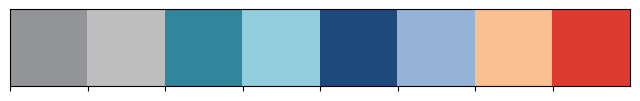
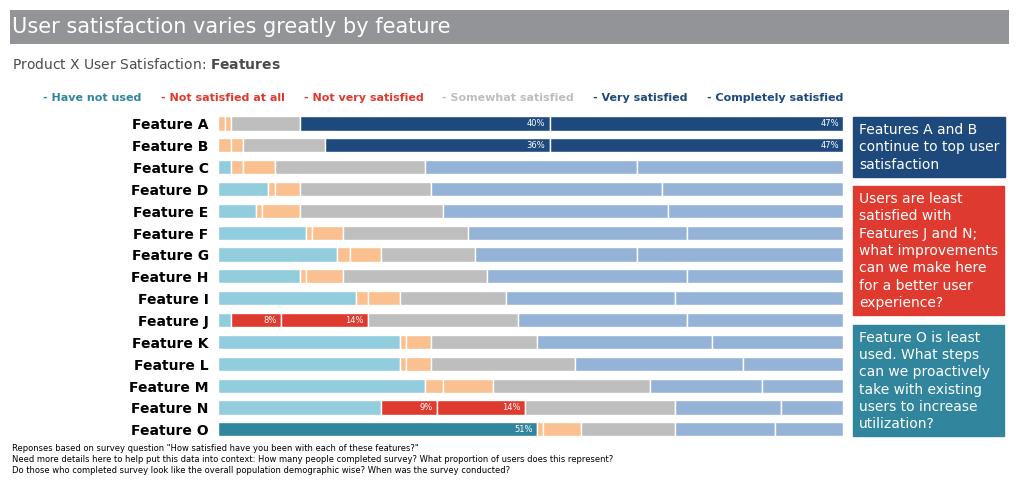

The script that saved these images, in order:
#!/usr/bin/env python
# coding: utf-8

import matplotlib
from matplotlib import transforms, patches, pyplot as plt
from mpl_toolkits.axes_grid1.inset_locator import inset_axes
import numpy as np
import seaborn as sns


# inline matplotlib plots
get_ipython().run_line_magic('matplotlib', 'inline')


# define colors
GRAY7, GRAY9 = '#929497', '#BFBEBE'
BLUE_GREEN = '#31859D'
BLUE_GREEN_LIGHT ='#92CDDD'
BLUE_DARK = '#1E497D'
BLUE_LIGHT = '#95B3D7'
ORANGE_LIGHT = '#FBC08F'
RED3 = '#DE3A2F'


def hex_to_rgb(hex_value):
  h = hex_value.lstrip('#')
  return tuple(int(h[i:i + 2], 16) / 255.0 for i in (0, 2, 4))

def print_colors(colors):
    rgb_colors = list(map(hex_to_rgb, colors))
    sns.palplot(rgb_colors)


print_colors([
        GRAY7,
        GRAY9,
        BLUE_GREEN,
        BLUE_GREEN_LIGHT,
        BLUE_DARK,
        BLUE_LIGHT,
        ORANGE_LIGHT,
        RED3
        ])


# configure plot font family to Arial
plt.rcParams['font.family'] = 'Arial'
# configure mathtext bold and italic font family to Arial
matplotlib.rcParams['mathtext.fontset'] = 'custom'
matplotlib.rcParams['mathtext.bf'] = 'Arial:bold'
matplotlib.rcParams['mathtext.it'] = 'Arial:italic'


# Returns the x coordinates of a text element on a given axis of a given
# figure.
# Used to position elements on the canvas
# Returns object with attributes:
#   x0 coordinate of the text element
#   x1 coordinate of the text element
#   y0 coordinate of the text element
#   y1 coordinate of the text element
def get_text_coordinates(text_element, ax, fig):
        x0 = text_element.get_window_extent(fig.canvas.get_renderer()).x0
        x1 = text_element.get_window_extent(fig.canvas.get_renderer()).x1
        y0 = text_element.get_window_extent(fig.canvas.get_renderer()).y0
        y1 = text_element.get_window_extent(fig.canvas.get_renderer()).y1
        return {
                 'x0': round(ax.transData.inverted().transform_point((x0, 0))[0], 2),
                 'x1': round(ax.transData.inverted().transform_point((x1, 0))[0], 2),
                 'y0': round(ax.transData.inverted().transform_point((0, y0))[1], 2),
                 'y1': round(ax.transData.inverted().transform_point((0, y1))[1], 2)
               }


# A to O
features = ['A', 'B', 'C', 'D', 'E', 'F', 'G', 'H', 'I', 'J', 'K' ,'L', 'M', 'N', 'O']
feature_labels = [f'Feature {x}' for x in features]


X_values = [
        [0, 1, 1, 11, 40, 47],   # A
        [0, 2, 2, 13, 36, 47],   # B
        [2, 2, 5, 24, 34, 33],   # C
        [8, 1, 4, 21, 37, 29],   # D
        [6, 1, 6, 23, 36, 28],   # E
        [14, 1, 5, 20, 35, 25],  # F
        [19, 2, 5, 15, 26, 33],  # G
        [13, 1, 6, 23, 32, 25],  # H
        [22, 2, 5, 17, 27, 27],  # I
        [2, 8, 14, 24, 27, 25],  # J
        [29, 1, 4, 17, 28, 21],  # K
        [29, 1, 4, 23, 27, 16],  # L
        [33, 3, 8, 25, 18, 13],  # M
        [26, 9, 14, 24, 17, 10], # N
        [51, 1, 6, 15, 16, 11]   # O
        ]


colors = [
        ([BLUE_GREEN_LIGHT] + [ORANGE_LIGHT]*2 + [GRAY9] + [BLUE_DARK]*2),   # A
        ([BLUE_GREEN_LIGHT] + [ORANGE_LIGHT]*2 + [GRAY9] + [BLUE_DARK]*2),   # B
        ([BLUE_GREEN_LIGHT] + [ORANGE_LIGHT]*2 + [GRAY9] + [BLUE_LIGHT]*2),  # C
        ([BLUE_GREEN_LIGHT] + [ORANGE_LIGHT]*2 + [GRAY9] + [BLUE_LIGHT]*2),  # D
        ([BLUE_GREEN_LIGHT] + [ORANGE_LIGHT]*2 + [GRAY9] + [BLUE_LIGHT]*2),  # E
        ([BLUE_GREEN_LIGHT] + [ORANGE_LIGHT]*2 + [GRAY9] + [BLUE_LIGHT]*2),  # F
        ([BLUE_GREEN_LIGHT] + [ORANGE_LIGHT]*2 + [GRAY9] + [BLUE_LIGHT]*2),  # G
        ([BLUE_GREEN_LIGHT] + [ORANGE_LIGHT]*2 + [GRAY9] + [BLUE_LIGHT]*2),  # H
        ([BLUE_GREEN_LIGHT] + [ORANGE_LIGHT]*2 + [GRAY9] + [BLUE_LIGHT]*2),  # I
        ([BLUE_GREEN_LIGHT] + [RED3]*2    + [GRAY9] + [BLUE_LIGHT]*2),       # J
        ([BLUE_GREEN_LIGHT] + [ORANGE_LIGHT]*2 + [GRAY9] + [BLUE_LIGHT]*2),  # K
        ([BLUE_GREEN_LIGHT] + [ORANGE_LIGHT]*2 + [GRAY9] + [BLUE_LIGHT]*2),  # L
        ([BLUE_GREEN_LIGHT] + [ORANGE_LIGHT]*2 + [GRAY9] + [BLUE_LIGHT]*2),  # M
        ([BLUE_GREEN_LIGHT] + [RED3]*2    + [GRAY9] + [BLUE_LIGHT]*2),       # N
        ([BLUE_GREEN] + [ORANGE_LIGHT]*2 + [GRAY9] + [BLUE_LIGHT]*2)         # 0
        ]

colors


feature_labels


X_values_reversed_transposed = np.array(X_values[::-1]).T.tolist()
colors_reversed_transposed = np.array(colors[::-1]).T.tolist()
feature_labels_reversed = feature_labels[::-1]


# create a horizontal stacked bar chart
fig, ax = plt.subplots(figsize=(25, 7),  # width, height in inches
                          dpi=110)       # resolution of the figure

# tune the subplot layout by setting sides of the figure
fig.subplots_adjust(left=0.28, right=0.53, top=0.61, bottom=0.107)

widths = np.cumsum(X_values, axis=1)[::-1].T.tolist()

for i, (colname, color) in enumerate(zip(X_values_reversed_transposed, colors_reversed_transposed)):
    bars = ax.barh(feature_labels_reversed,
             colname,
             color=color,
             edgecolor='white',
             height=0.65,
             left=np.sum(X_values_reversed_transposed[:i], axis=0))


    for j, b in enumerate(bars):
            # 3% is too small to display the label
            if b.get_width() <= 3:
                continue

            # We could annotate all values, but only need to draw attention
            # to these specific ones
            if color[j] not in [BLUE_DARK, RED3, BLUE_GREEN]:
                continue

            width = widths[i][j]

            plt.text(width - 0.7, b.get_y() + b.get_height() / 2,
                     f'{b.get_width():.0f}%',
                     ha='right',
                     va='center',
                     fontsize=6,
                     color='white')

# set y ticks and labels
ax.set_yticks(range(len(feature_labels_reversed)))
ax.set_yticklabels(feature_labels_reversed, fontsize=10, fontweight='bold')

# set x axis limits
ax.set_xlim(0, 100)

# set x ticks and labels
ax.set_xticks([0, 25, 50, 75, 100])

ax.tick_params(top=False, bottom=False, left=False, labelbottom=False, labeltop=False)
ax.tick_params(color=GRAY7)
ax.spines['top'].set_visible(False)
ax.spines['left'].set_visible(False)
ax.spines['right'].set_visible(False)
ax.spines['bottom'].set_visible(False)

# Legend
legends_end_x1 = 100

legend_texts = [
    '- Have not used',
    '- Not satisfied at all',
    '- Not very satisfied',
    '- Somewhat satisfied',
    '- Very satisfied',
    '- Completely satisfied',
]

legend_fontsize = 8

# Drawing the elements to get their size with respect to coordinates to
# calculate the starting position given the end position and the desired spacing
legends_length = 0
for text in legend_texts:
    element = ax.text(0, 0, text, fontsize=legend_fontsize, fontweight='bold')
    legends_length += get_text_coordinates(element, ax=ax, fig=fig)['x1']
    element.set_visible(False)

spacing = 3

legends_start_x0 = legends_end_x1 - legends_length - spacing * (len(legend_texts) - 1)

legends_y = len(feature_labels_reversed) + 0.05

legend_colors = [BLUE_GREEN] + [RED3] * 2 + [GRAY9] + [BLUE_DARK] * 2

x = legends_start_x0

for text, color in zip(legend_texts, legend_colors):
    previous_element = ax.text(x, legends_y, text, fontsize=legend_fontsize, color=color, fontweight='bold')
    x = get_text_coordinates(previous_element, ax=ax, fig=fig)['x1'] + spacing

title_x0 = legends_start_x0 - 5

# Calculate spacing dynamically
side_box_text_1 = 'Features A and B\ncontinue to top user\nsatisfaction'
side_box_text_2 = 'Users are least\nsatisfied with\nFeatures J and N;\nwhat improvements\n'                         'can we make here\nfor a better user\nexperience?'

# In the following text, I added two spaces to match the size of the above boxes.
# Should be fixed by using a monospace font
side_box_text_3 = 'Feature O is least\nused. What steps\n'                         'can we proactively  \n'                         'take with existing\n'                         'users to increase\n'                         'utilization?'

linespacing = 1.3
fontsize = 10


side_boxes_height = 0
__el = ax.text(0, 0, side_box_text_1, fontsize=fontsize, linespacing=linespacing)
side_boxes_height += get_text_coordinates(__el, ax=ax, fig=fig)['y1']
__el.set_visible(False)

__el = ax.text(0, 0, side_box_text_2, fontsize=fontsize, linespacing=linespacing)
side_boxes_height += get_text_coordinates(__el, ax=ax, fig=fig)['y1']
__el.set_visible(False)

__el = ax.text(0, 0, side_box_text_3, fontsize=fontsize, linespacing=linespacing)
side_boxes_height += get_text_coordinates(__el, ax=ax, fig=fig)['y1']
__el.set_visible(False)


side_boxes_start_y0 = 0.07 # to handle the padding from the background color
side_boxes_end_y1 = len(feature_labels_reversed) - 1

spacing = (side_boxes_end_y1 - side_boxes_start_y0 - side_boxes_height) / (3 - 1) # n_elements - 1

side_box_x = 102.5

y1 = get_text_coordinates(previous_element, ax=ax, fig=fig)['y1'] + spacing

previous_element = ax.text(side_box_x, side_boxes_start_y0, side_box_text_3,
        fontsize=fontsize, linespacing=linespacing, backgroundcolor=BLUE_GREEN,
        color='white')

y1 = get_text_coordinates(previous_element, ax=ax, fig=fig)['y1'] + spacing

previous_element = ax.text(side_box_x, y1, side_box_text_2,
        fontsize=fontsize, linespacing=linespacing, backgroundcolor=RED3,
        color='white')

y1 = get_text_coordinates(previous_element, ax=ax, fig=fig)['y1'] + spacing

ax.text(side_box_x, y1, side_box_text_1,
        fontsize=fontsize, linespacing=linespacing, backgroundcolor=BLUE_DARK,
        color='white')


rightmost_x = get_text_coordinates(previous_element, ax=ax, fig=fig)['x1']


title = ax.text(title_x0, len(feature_labels_reversed) + 3.15,
        'User satisfaction varies greatly by feature',
        fontsize=15, backgroundcolor='none', color='white',
        ha='left')

title_coordinates =  get_text_coordinates(title, ax=ax, fig=fig)

# I cannot use background color with the title, because it does not extend up to
# the rightmost x coordinate.
# I could not do this with a bbox config.
# I could not use a rectangle directly because it is not being drawn out of the
# ax x/y limits.
# I create another axis, ax2, and I create a rectangle there.
title_x1 = title_coordinates['x1']
title_y0 = title_coordinates['y0']
title_y1 = title_coordinates['y1']

height = title_y1 - title_y0
width = rightmost_x - title_x0

padding = 0.65 # space around the text

padding_coord = (height / 2 * padding)

ax2_x_min = title_x0 - padding_coord
ax2_y_min = title_y0 - padding_coord
ax2_y_max = title_y1 + padding_coord

ax2_height = ax2_y_max - ax2_y_min

tweak_coords = 1.45 # extend the box a bit to align with background color of side texts

ax2_width = width + 2 * padding_coord + tweak_coords
ax2 = ax.inset_axes([ax2_x_min, ax2_y_min, ax2_width, ax2_height], transform=ax.transData, zorder=1)
ax2.xaxis.set_visible(False)
ax2.yaxis.set_visible(False)

ax2_x_max = ax2.get_xlim()[1]

ax2.spines['top'].set_visible(False)
ax2.spines['left'].set_visible(False)
ax2.spines['right'].set_visible(False)
ax2.spines['bottom'].set_visible(False)

rect = patches.Rectangle((0, 0), ax2_x_max, ax2_y_max, linewidth=1, edgecolor=GRAY7, facecolor=GRAY7)
ax2.add_patch(rect)

# subtitle
ax.text(title_x0, len(feature_labels_reversed) + 1.50,
        'Product X User Satisfaction: '
        '$\\bf{Features}$',
        fontsize=10,
        color='#4B4B4B')

# footnote
ax.text(title_x0, -2,
        'Reponses based on survey question "How satisfied have you been with each'
        ' of these features?"\n'
        'Need more details here to help put this data into context: How many'
        ' people completed survey? What proportion of users does this represent?\n'
        'Do those who completed survey look like the overall population'
        ' demographic wise? When was the survey conducted?',
        fontsize=6, linespacing=1.3)

plt.show()




